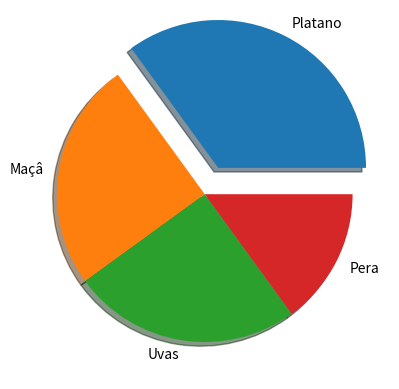

Reproduce this figure in Python.
#  pip install matplotlib
#  pip install numpy

import matplotlib.pyplot as plt
import numpy as np

#  Valores do Grafico
y = np.array([35, 25, 25, 15])

#  Itens do Gráfico
mylabels = ['Platano', 'Maçâ', 'Uvas', 'Pera']

#  Espaço entre as Fatias do Grafico
myexplode = [0.2, 0, 0, 0]

#  Monta o Gráfico e depois mostra na tela
plt.pie(y, labels=mylabels, explode=myexplode, shadow=True)
plt.show()